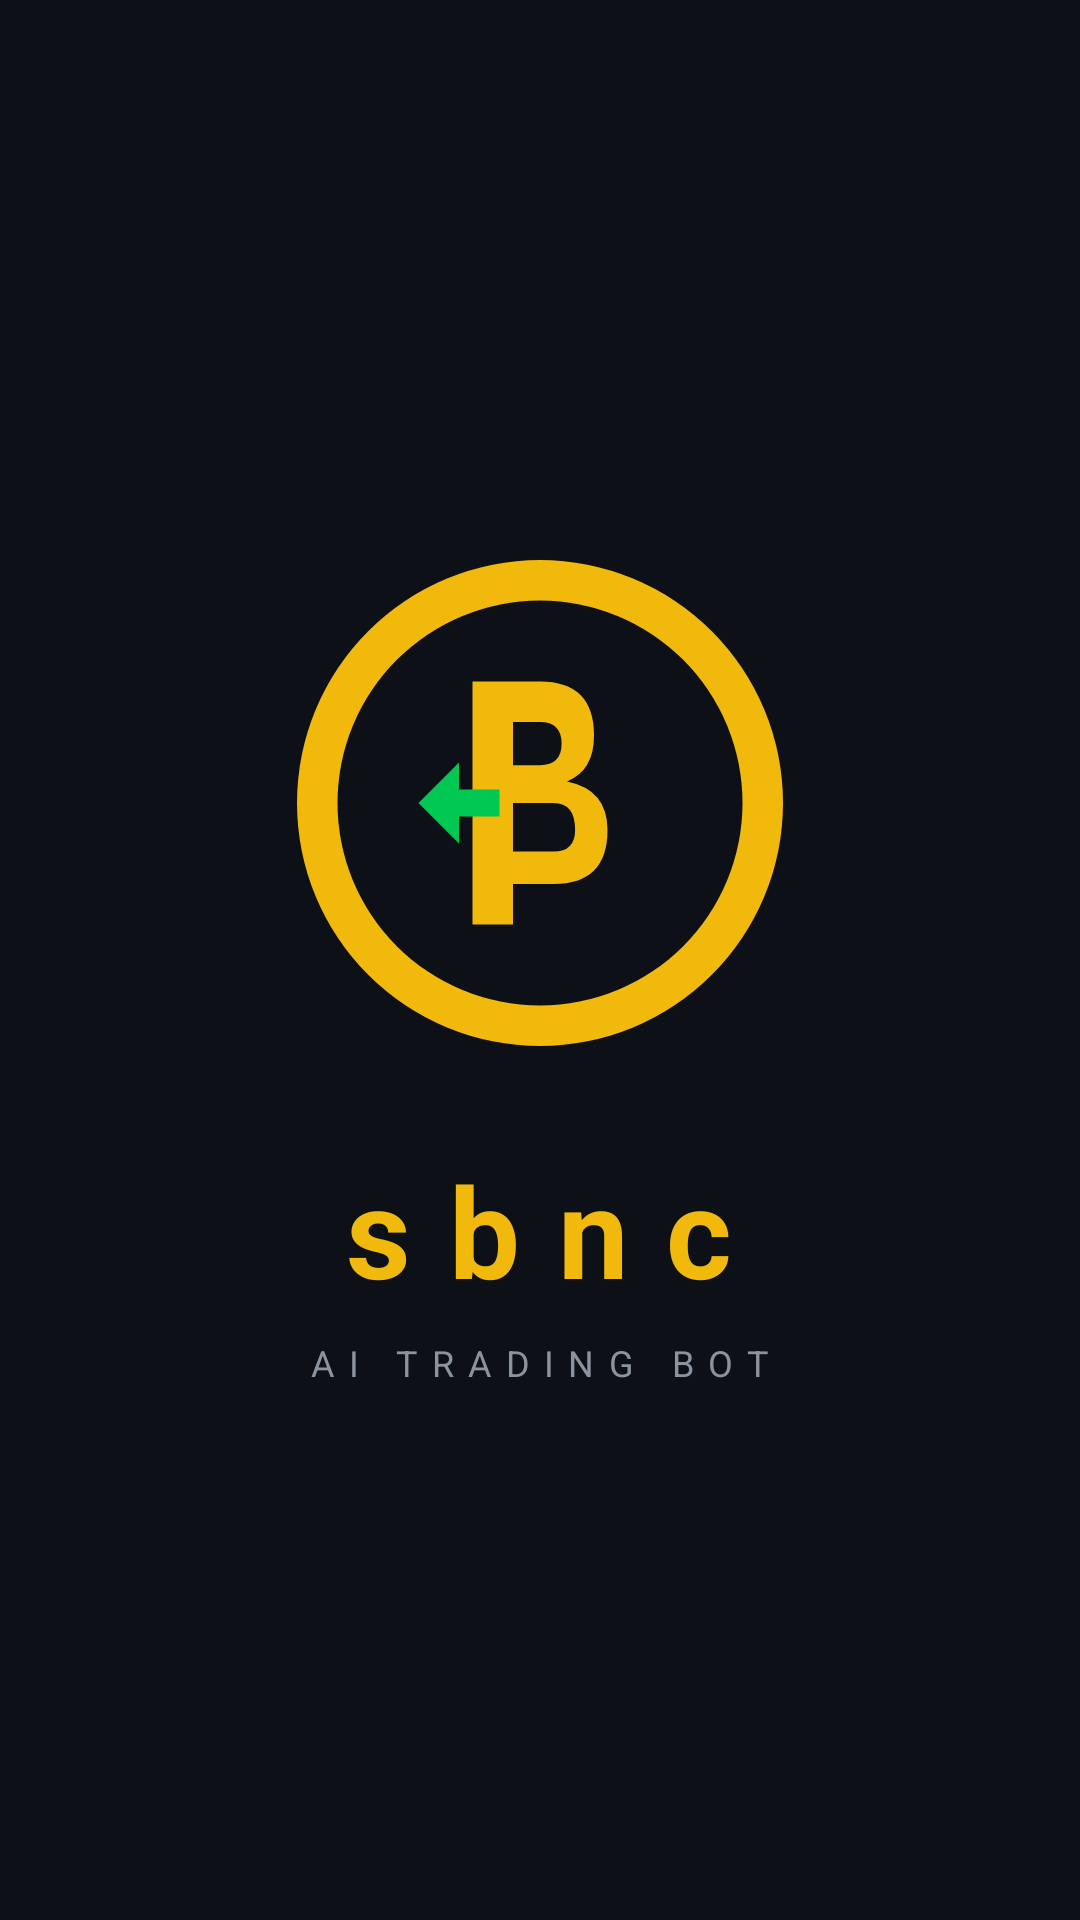

Android layout source for this screen:
<!-- AndroidManifest.xml: activity theme Theme.Splash -->
<!-- res/layout/activity_splash.xml -->
<?xml version="1.0" encoding="utf-8"?>
<FrameLayout xmlns:android="http://schemas.android.com/apk/res/android"
    android:layout_width="match_parent"
    android:layout_height="match_parent"
    android:background="#0D1117">
    <LinearLayout
        android:layout_width="wrap_content"
        android:layout_height="wrap_content"
        android:layout_gravity="center"
        android:orientation="vertical"
        android:gravity="center">
        <ImageView
            android:id="@+id/logo"
            android:layout_width="180dp"
            android:layout_height="180dp"
            android:src="@drawable/splash_logo"/>
        <TextView
            android:layout_width="wrap_content"
            android:layout_height="wrap_content"
            android:layout_marginTop="24dp"
            android:text="sbnc"
            android:textColor="#F0B90B"
            android:textSize="42sp"
            android:textStyle="bold"
            android:letterSpacing="0.3"/>
        <TextView
            android:layout_width="wrap_content"
            android:layout_height="wrap_content"
            android:layout_marginTop="8dp"
            android:text="AI TRADING BOT"
            android:textColor="#8B949E"
            android:textSize="12sp"
            android:letterSpacing="0.4"/>
    </LinearLayout>
</FrameLayout>
<!-- resources referenced by this layout -->
<resources>
  <!-- drawable splash_logo (drawable) -->
  <?xml version="1.0" encoding="utf-8"?>
  <vector xmlns:android="http://schemas.android.com/apk/res/android"
      android:width="200dp" android:height="200dp"
      android:viewportWidth="200" android:viewportHeight="200">
      <path android:fillColor="#F0B90B"
          android:pathData="M100,100m-90,0a90,90 0,1 1,180 0a90,90 0,1 1,-180 0"/>
      <path android:fillColor="#0D1117"
          android:pathData="M100,100m-75,0a75,75 0,1 1,150 0a75,75 0,1 1,-150 0"/>
      <path android:fillColor="#F0B90B"
          android:pathData="M75,55 L75,145 L90,145 L90,130 L105,130 Q125,130 125,110 Q125,95 110,92 Q120,88 120,75 Q120,55 100,55 Z M90,70 L100,70 Q108,70 108,78 Q108,86 100,86 L90,86 Z M90,100 L105,100 Q113,100 113,110 Q113,118 105,118 L90,118 Z"/>
      <path android:fillColor="#00C853"
          android:pathData="M55,100 L70,85 L70,95 L85,95 L85,105 L70,105 L70,115 Z"/>
  </vector>
  <style name="Theme.Splash" parent="Theme.Sbnc">
          <item name="android:windowFullscreen">true</item>
      </style>
  <style name="Theme.Sbnc" parent="Theme.MaterialComponents.DayNight.NoActionBar">
          <item name="colorPrimary">@color/gold</item>
          <item name="colorPrimaryVariant">@color/gold</item>
          <item name="colorOnPrimary">@color/bg</item>
          <item name="android:statusBarColor">@color/bg</item>
          <item name="android:windowBackground">@color/bg</item>
      </style>
  <color name="gold">#F0B90B</color>
  <color name="bg">#0D1117</color>
</resources>
